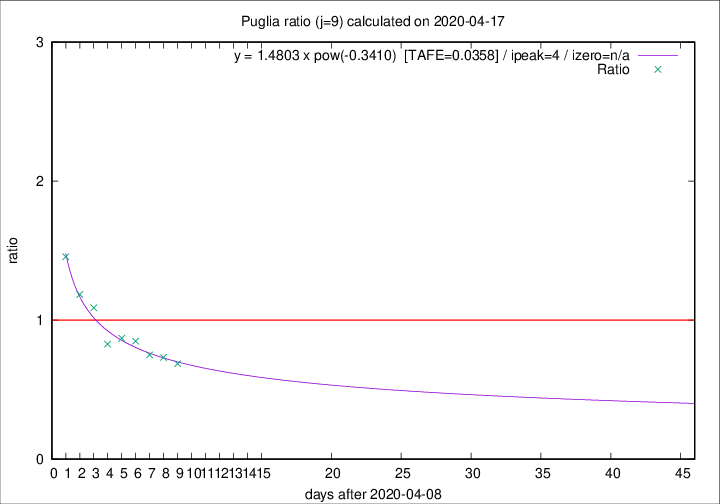

Source data for this figure (header and first rows):
2020-04-17, 8, 307, 88, 128, 0.6875
2020-04-16, 11, 299, 90, 123, 0.7317
2020-04-15, 10, 288, 93, 124, 0.7500
2020-04-14, 11, 278, 96, 113, 0.8496
2020-04-13, 7, 267, 94, 108, 0.8704
2020-04-12, 7, 260, 96, 116, 0.8276
2020-04-11, 15, 253, 109, 100, 1.09
2020-04-10, 13, 238, 109, 92, 1.185
2020-04-09, 6, 225, 115, 79, 1.456
